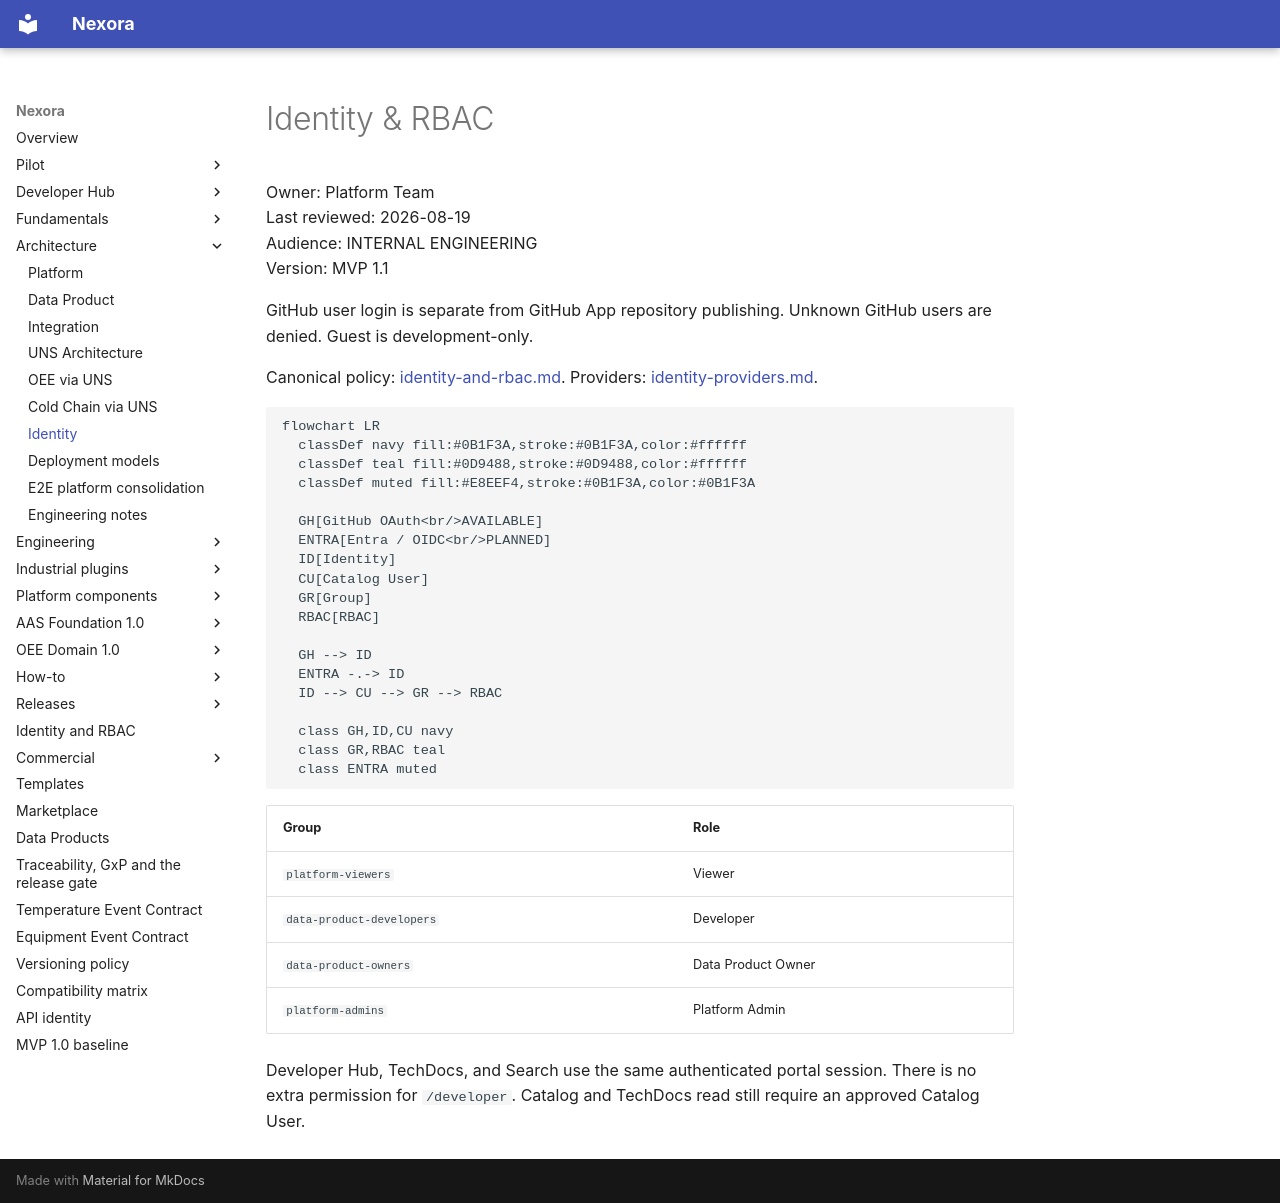

repository: pharma-data-factory/data-product-platform · page: architecture/identity/index.html · generator: mkdocs

# Identity & RBAC

Owner: Platform Team  
Last reviewed: 2026-08-19  
Audience: INTERNAL ENGINEERING  
Version: MVP 1.1

GitHub user login is separate from GitHub App repository publishing.
Unknown GitHub users are denied. Guest is development-only.

Canonical policy: [identity-and-rbac.md](../identity-and-rbac.md).
Providers: [identity-providers.md](../identity-providers.md).

```mermaid
flowchart LR
  classDef navy fill:#0B1F3A,stroke:#0B1F3A,color:#ffffff
  classDef teal fill:#0D9488,stroke:#0D9488,color:#ffffff
  classDef muted fill:#E8EEF4,stroke:#0B1F3A,color:#0B1F3A

  GH[GitHub OAuth<br/>AVAILABLE]
  ENTRA[Entra / OIDC<br/>PLANNED]
  ID[Identity]
  CU[Catalog User]
  GR[Group]
  RBAC[RBAC]

  GH --> ID
  ENTRA -.-> ID
  ID --> CU --> GR --> RBAC

  class GH,ID,CU navy
  class GR,RBAC teal
  class ENTRA muted
```

| Group | Role |
| --- | --- |
| `platform-viewers` | Viewer |
| `data-product-developers` | Developer |
| `data-product-owners` | Data Product Owner |
| `platform-admins` | Platform Admin |

Developer Hub, TechDocs, and Search use the same authenticated portal
session. There is no extra permission for `/developer`. Catalog and
TechDocs read still require an approved Catalog User.
